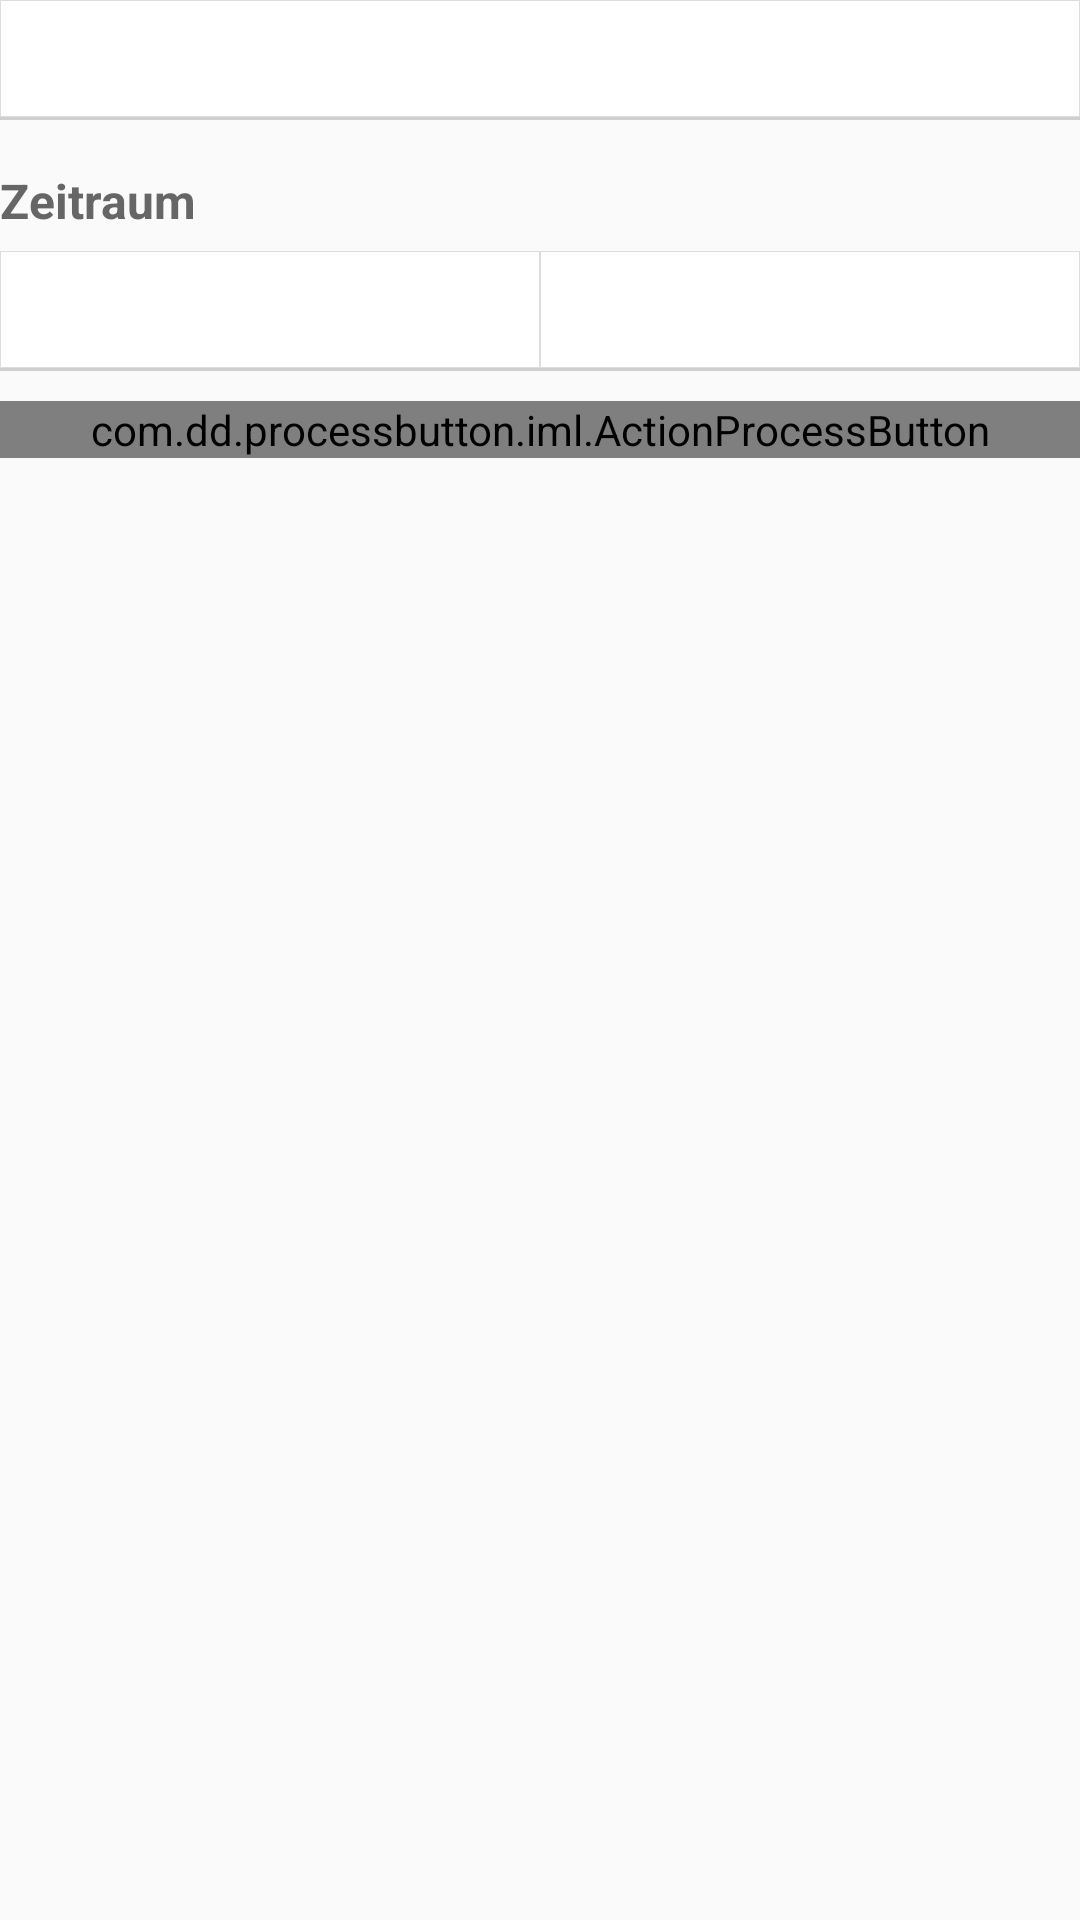

Produce the Android XML layout that renders to this screen, including the resource entries it uses.
<!-- AndroidManifest.xml: application theme AppTheme -->
<!-- res/layout/dialog_location_opening.xml -->
<?xml version="1.0" encoding="utf-8"?>
<LinearLayout xmlns:android="http://schemas.android.com/apk/res/android"
              xmlns:app="http://schemas.android.com/apk/res-auto"
              android:orientation="vertical"
              android:layout_width="match_parent"
              android:layout_height="400dp"
  >

  <Spinner
    android:id="@+id/day"
    style="@style/spinner"
    android:layout_width="match_parent"
    android:layout_height="40dp"
    />

  <TextView
    style="@style/h3"
    android:layout_width="match_parent"
    android:layout_height="wrap_content"
    android:layout_marginTop="10dp"
    android:text="@string/timescope"
    />

  <LinearLayout
    android:orientation="horizontal"
    android:layout_width="match_parent"
    android:layout_height="wrap_content"
    >

    <Spinner
      android:id="@+id/start"
      style="@style/spinner"
      android:layout_width="0dp"
      android:layout_height="40dp"
      android:layout_weight="1"
      />

    <Spinner
      android:id="@+id/end"
      style="@style/spinner"
      android:layout_width="0dp"
      android:layout_height="40dp"
      android:layout_weight="1"
      />

  </LinearLayout>

  <com.dd.processbutton.iml.ActionProcessButton
    android:id="@+id/submit"
    style="@style/action_process_button"
    android:layout_width="match_parent"
    android:layout_height="wrap_content"
    android:layout_marginTop="10dp"
    android:text="@string/add"
    app:pb_colorComplete="@color/button_process_complete"
    app:pb_colorError="@color/button_process_error"
    app:pb_colorNormal="@color/button_process"
    app:pb_colorPressed="@color/button_process_pressed"
    app:pb_colorProgress="@color/button_process_progress"
    />

</LinearLayout>
<!-- resources referenced by this layout -->
<resources>
  <color name="button_process">@color/app_primary</color>
  <color name="button_process_complete">#27ae60</color>
  <color name="button_process_error">@color/app_accent</color>
  <color name="button_process_pressed">@color/app_primary_dark</color>
  <color name="button_process_progress">@color/greyscale900</color>
  <string name="add">Hinzufügen</string>
  <string name="timescope">Zeitraum</string>
  <style name="action_process_button">
      <item name="android:textSize">18sp</item>
      <item name="android:textColor">@color/white</item>
    </style>
  <style name="h3">
      <item name="android:textColor">@color/text_h3</item>
      <item name="android:textSize">16sp</item>
      <item name="android:paddingBottom">6dp</item>
      <item name="android:paddingTop">6dp</item>
      <item name="android:textStyle">bold</item>
    </style>
  <style name="spinner">
      <item name="android:padding">8dp</item>
      <item name="android:background">@drawable/style_edittext</item>
    </style>
  <style name="AppTheme" parent="Theme.AppCompat.Light.NoActionBar">
      
      <item name="colorPrimary">@color/app_primary</item>
      
      <item name="colorPrimaryDark">@color/app_primary_dark</item>
      
      <item name="colorAccent">@color/app_accent</item>
      
      <item name="android:textColor">@color/default_text</item>
      
      <item name="android:buttonStyle">@style/button</item>
      
      <item name="android:editTextStyle">@style/edittext</item>
      
      <item name="android:textViewStyle">@style/textview</item>
      
      <item name="android:windowAnimationStyle">@null</item>
    </style>
  <color name="app_primary">#888</color>
  <color name="app_accent">#ddd</color>
  <color name="app_primary_dark">#444</color>
  <color name="greyscale900">#444</color>
  <color name="white">#fff</color>
  <color name="text_h3">#666</color>
  <!-- drawable style_edittext (drawable) -->
  <?xml version="1.0" encoding="utf-8"?>
  <layer-list xmlns:android="http://schemas.android.com/apk/res/android">
  
    
    <item>
      <shape android:shape="rectangle">
  
        <solid android:color="@color/edittext_bottom_shadow"/>
  
      </shape>
    </item>
    
    <item android:bottom="3px">
      <shape android:shape="rectangle">
        <solid android:color="@color/edittext_background"/>
        <stroke
          android:width="1px"
          android:color="@color/edittext_border"
          />
      </shape>
    </item>
  
  </layer-list>
  <color name="default_text">#222</color>
  <style name="button" parent="android:Widget.Button">
      <item name="android:padding">10dp</item>
      <item name="android:textSize">18sp</item>
      <item name="android:textStyle">bold</item>
    </style>
  <style name="edittext" parent="android:Widget.EditText">
      <item name="android:padding">8dp</item>
      <item name="android:background">@drawable/style_edittext</item>
    </style>
  <style name="textview" parent="android:Widget.TextView">
      <item name="android:textColor">@color/default_text</item>
    </style>
  <color name="edittext_bottom_shadow">#AAbbbbbb</color>
  <color name="edittext_background">#FFFFFF</color>
  <color name="edittext_border">#ddd</color>
</resources>
